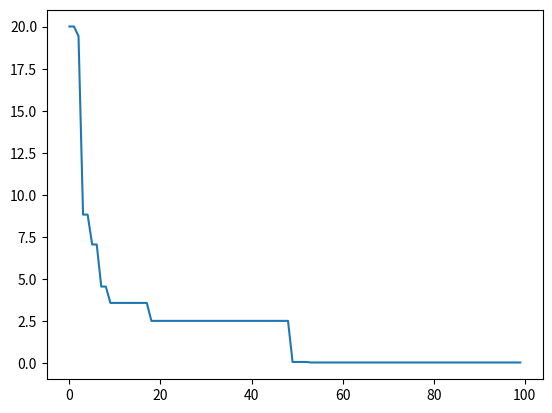

Write the Python code that produced this figure.
# The following code executes the python version of the
# Random Search Function originally written in Ruby by Jason Brownlee
# newer version created 5/22 at 2pm
from random import randrange, uniform
import matplotlib.pyplot as plt
iteration_set=[]

def objective_function(vector):
    return sum([x**2 for x in vector])


def random_vector(mmx):
    return [uniform(mmx[x][0], mmx[x][1]) for x in range(len(mmx))]


def search(search_space, max_iter):
    best = None

    for iteration in range(max_iter):
        candidate = {}
        candidate["vector"] = random_vector(search_space)
        candidate["cost"]=objective_function(candidate["vector"])
        if(best == None) or (candidate["cost"] < best["cost"]):
            best = candidate
        iteration_set.append(best["cost"])
        print("iteration= {},best={}".format( iteration+1, best["cost"]))
    return best


# problem configuration
problem_size = 2
search_space = [[-5, 5] for x in range(problem_size)]
# algorithm configuration
max_iter = 100
# execute the algorithm
best = search(search_space, max_iter)
print("Done. Best solution: cost = {}, vector = {}".format( best["cost"], best["vector"]))

print(iteration_set)

plt.plot(iteration_set)
plt.show()